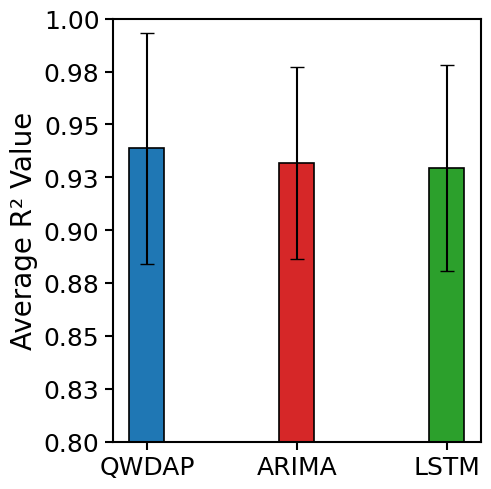

The script that saved this image:
# -*- coding: utf-8 -*-
"""
Created on Mon Nov 24 22:18:41 2025

@author: tlj
"""

import pandas as pd
import numpy as np
import matplotlib.pyplot as plt

plt.rcParams['font.family'] = 'Times New Roman'
plt.rcParams.update({
    'axes.labelsize': 20,     
    'axes.titlesize': 22,     
    'xtick.labelsize': 18,    
    'ytick.labelsize': 18,    
    'legend.fontsize': 18,
    'axes.linewidth': 1.5,
    'xtick.major.width': 1.2,
    'ytick.major.width': 1.2,
    'xtick.major.size': 6,
    'ytick.major.size': 6,
    'figure.dpi': 500
})


# -------------------------
# 1. 准备数据
# -------------------------

data = {
    "Subregion": [
        f"N{i}" for i in range(1, 57)
    ],
    "QWDAP": [
        0.9730,0.9763,0.9913,0.9830,0.9710,0.9641,0.9612,0.8833,0.8853,0.9712,
        0.9708,0.9371,0.9490,0.9647,0.7962,0.9264,0.9688,0.6926,0.9760,0.9735,
        0.9149,0.9624,0.9023,0.9415,0.9792,0.8562,0.9464,0.9503,0.9485,0.9758,
        0.9727,0.9382,0.9616,0.9577,0.8475,0.9767,0.9711,0.9576,0.9747,0.8876,
        0.9385,0.9359,0.9604,0.9568,0.9732,0.9760,0.9152,0.9715,0.9238,0.8015,
        0.9698,0.9474,0.9575,0.9666,0.8747,0.9593
    ],
    "ARIMA": [
        0.9237,0.9719,0.9748,0.9773,0.9621,0.9439,0.9265,0.9441,0.9501,0.9685,
        0.9632,0.9679,0.9566,0.9552,0.9542,0.9400,0.9507,0.9553,0.9458,0.9483,
        0.9473,0.9559,0.9495,0.8933,0.9550,0.9362,0.8895,0.9607,0.9626,0.9553,
        0.9465,0.7909,0.9442,0.9281,0.9472,0.9622,0.9461,0.8677,0.9373,0.6955,
        0.9298,0.8956,0.9286,0.9497,0.9103,0.9299,0.9363,0.8790,0.9397,0.9306,
        0.9135,0.9508,0.9292,0.8945,0.9357,0.8784
    ],
    "LSTM": [
        0.9209,0.9707,0.9729,0.9742,0.9620,0.9457,0.9290,0.9392,0.9498,0.9672,
        0.9615,0.9687,0.9524,0.9512,0.9547,0.9389,0.9522,0.9555,0.9422,0.9505,
        0.9470,0.9536,0.9491,0.8960,0.9551,0.9255,0.8785,0.9574,0.9641,0.9550,
        0.9480,0.7798,0.9448,0.9304,0.9465,0.9611,0.9468,0.8646,0.9378,0.6759,
        0.9343,0.8970,0.9293,0.9471,0.9043,0.9335,0.9290,0.8833,0.9392,0.9222,
        0.9048,0.9490,0.9102,0.8734,0.9456,0.8654
    ]
}




import pandas as pd
import numpy as np
import matplotlib.pyplot as plt

# -------------------------
# 1. 数据
# -------------------------
df = pd.DataFrame(data)

models = ["QWDAP", "ARIMA", "LSTM"]
colors = ["#1f77b4", "#d62728", "#2ca02c"]

avg = df[models].mean()
std = df[models].std()

# -------------------------
# 2. Nature style
# -------------------------
plt.rcParams['font.family'] = 'Arial'
plt.rcParams.update({
    "axes.linewidth": 1.5,
    "xtick.major.width": 1.5,
    "ytick.major.width": 1.5,
    "xtick.major.size": 6,
    "ytick.major.size": 6,
    "figure.dpi": 500
})

fig, ax = plt.subplots(figsize=(5, 5))

# -------------------------
# 3. 设置柱子位置（拉大间距）
# -------------------------
x = np.array([0, 1.5, 3.0])   # ← 原本是 [0,1,2]，现在加大间隔
bar_width = 0.35              # ← 稍微变细

bars = ax.bar(
    x,
    avg,
    width=bar_width,
    yerr=std,
    capsize=5,
    color=colors,
    edgecolor='black',
    linewidth=1.2
)

# -------------------------
# 4. 在柱子上方添加数值
# -------------------------
# for xi, v in zip(x, avg):
#     ax.text(
#         xi,
#         v + 0.005,
#         f"{v:.4f}",
#         ha="center",
#         va="bottom",
#         fontsize=14,
#         fontweight="bold"
#     )

# -------------------------
# 5. 坐标轴
# -------------------------
ax.yaxis.set_major_formatter(plt.FormatStrFormatter('%.2f'))
ax.set_ylim(0.8, 1)
ax.set_ylabel("Average R² Value")
# ax.set_title("Highest & Most Consistent", pad=10)

# 设置 x 轴标签位置（与柱子对齐）
ax.set_xticks(x)
ax.set_xticklabels(models)

ax.tick_params(axis='both')

plt.tight_layout()
plt.show()
